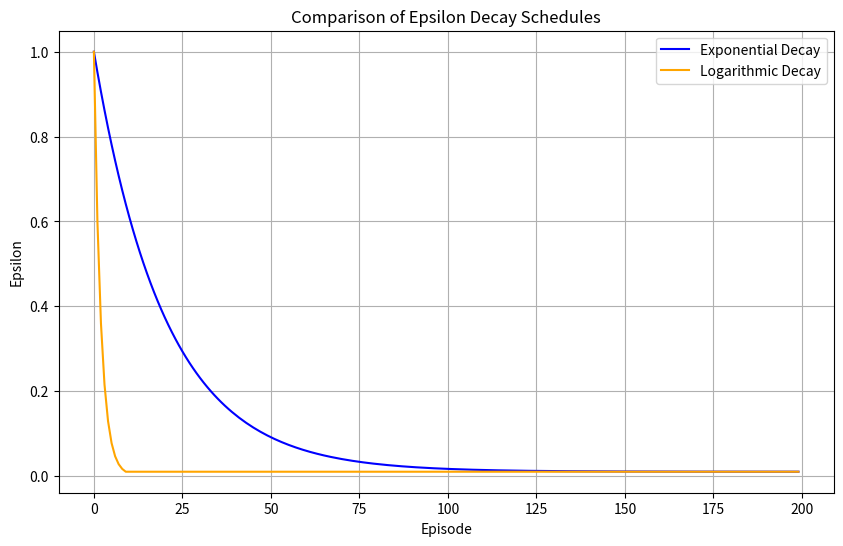

The script that saved this image:
import math
import numpy as np
import matplotlib.pyplot as plt

class EpsilonScheduler:
    def __init__(self, epsilon_max=1.0, epsilon_min=0.01, decay_rate=0.01):
        self.epsilon_max = epsilon_max
        self.epsilon_min = epsilon_min
        self.decay_rate = decay_rate

    def get_epsilon(self, episode: int) -> float:
        # Calculate epsilon using exponential decay
        epsilon = (self.epsilon_min +
                   (self.epsilon_max - self.epsilon_min) * math.exp(-self.decay_rate * episode))
        return epsilon

    def decay_schedule(self, max_steps, log_start=-2, log_base=10):
        # Calculate number of steps to decay
        decay_steps = int(max_steps * self.decay_rate)
        rem_steps = max_steps - decay_steps

        # Create a logarithmic decay over decay_steps
        values = np.logspace(log_start, 0, decay_steps, base=log_base, endpoint=True)[::-1]
        # Normalize values to be between 0 and 1
        values = (values - values.min()) / (values.max() - values.min())
        # Scale values to the range [min_value, init_value]
        values = (self.epsilon_max - self.epsilon_min) * values + self.epsilon_min

        # Pad the remaining steps with the minimum value
        values = np.pad(values, (0, rem_steps), 'edge')

        return values


# Define testing parameters
max_episodes = 200
epsilon_max = 1.0
epsilon_min = 0.01
decay_rate = 0.05  # Adjust to see different decay behaviors

# Initialize scheduler
scheduler = EpsilonScheduler(epsilon_max=epsilon_max, epsilon_min=epsilon_min, decay_rate=decay_rate)

# Generate exponential decay schedule
exp_schedule = [scheduler.get_epsilon(episode) for episode in range(max_episodes)]

# Generate logarithmic decay schedule
log_schedule = scheduler.decay_schedule(max_episodes)

# Plot both schedules for comparison
plt.figure(figsize=(10, 6))
plt.plot(exp_schedule, label="Exponential Decay", color="blue")
plt.plot(log_schedule, label="Logarithmic Decay", color="orange")
plt.xlabel("Episode")
plt.ylabel("Epsilon")
plt.title("Comparison of Epsilon Decay Schedules")
plt.legend()
plt.grid(True)
plt.show()
